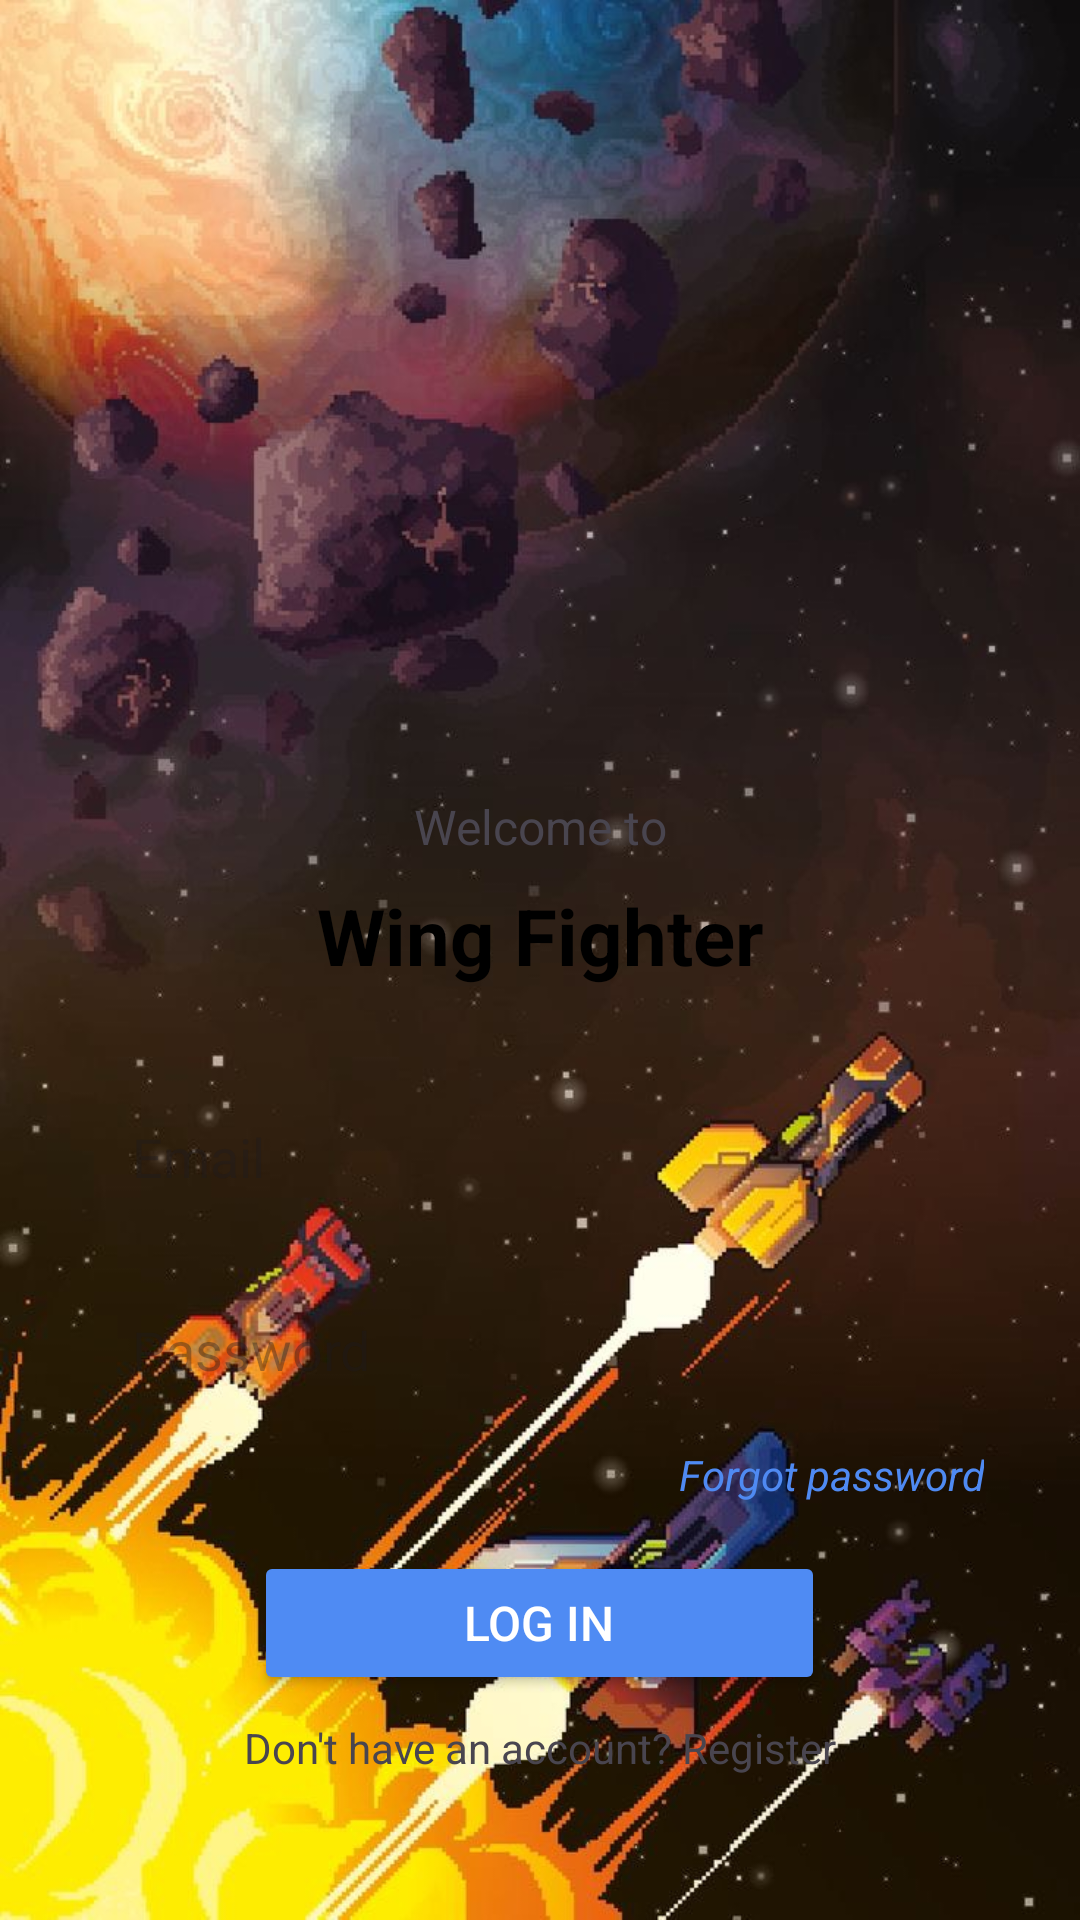

Here is an Android app screen rendered from its layout file. Give the layout XML and the strings, colors and styles it references.
<!-- AndroidManifest.xml: application theme Theme.MobDev_Nhom03_Asg01 -->
<!-- res/layout/activity_login.xml -->
<?xml version="1.0" encoding="utf-8"?>
<RelativeLayout
        xmlns:android="http://schemas.android.com/apk/res/android"
        xmlns:tools="http://schemas.android.com/tools"
        xmlns:app="http://schemas.android.com/apk/res-auto"
        android:layout_width="match_parent"
        android:layout_height="match_parent"
        tools:context=".LoginActivity" android:orientation="vertical"
        android:background="@drawable/background_">
    <LinearLayout
            android:id="@+id/loginlayout"
            android:orientation="vertical"
            android:layout_width="match_parent"
            android:layout_height="wrap_content"
            android:background="@drawable/background_login" android:layout_alignParentBottom="true"
            android:paddingStart="32dp" android:paddingTop="32dp" android:paddingEnd="32dp"
            android:paddingBottom="48dp">
        <TextView
                android:text="Welcome to"
                android:layout_width="match_parent"
                android:layout_height="wrap_content" android:id="@+id/textView"
                android:textAlignment="center" android:textSize="16sp"/>
        <TextView
                android:text="Wing Fighter"
                android:layout_width="match_parent"
                android:layout_height="wrap_content" android:id="@+id/textView2" android:textAlignment="center"
                android:textSize="26sp" android:textStyle="bold" android:layout_marginTop="8dp"
                android:layout_marginBottom="32dp" android:textColor="#000000"/>

        <EditText
                android:id="@+id/emailLogin"
                android:layout_width="match_parent" android:layout_height="wrap_content"
                android:inputType="textEmailAddress"
                android:background="@drawable/background_edittext"
                android:hint="Email" android:padding="12dp"/>

        <EditText
                android:id="@+id/passwordLogin"
                android:layout_width="match_parent" android:layout_height="wrap_content"
                android:inputType="textPassword"
                android:background="@drawable/background_edittext"
                android:selectAllOnFocus="true"
                android:hint="Password"
                android:imeOptions="actionNone"
                android:imeActionLabel="Done"
                android:padding="12dp" android:layout_marginTop="16dp" android:layout_marginBottom="8dp"/>
        <RelativeLayout
                android:layout_width="match_parent"
                android:layout_height="wrap_content" android:layout_marginBottom="8dp">
            <TextView
                    android:layout_width="wrap_content"
                    android:layout_height="wrap_content" android:id="@+id/loginError" android:textColor="#FB1212"
                    android:layout_marginBottom="8dp" android:layout_alignParentStart="true"/>
            <TextView
                    android:text="Forgot password"
                    android:layout_width="wrap_content"
                    android:layout_height="wrap_content" android:id="@+id/forgotPassword"
                    android:layout_marginBottom="8dp"
                    android:textAlignment="textEnd" android:textStyle="italic" android:textColor="#4F8AF2"
                    android:layout_alignParentEnd="true"/>
        </RelativeLayout>
        <Button
                android:text="Log in"
                android:layout_width="wrap_content"
                android:layout_height="wrap_content" android:id="@+id/loginButton" app:cornerRadius="10dp"
                android:layout_gravity="center_horizontal" android:paddingStart="70dp" android:paddingEnd="70dp"
                android:layout_marginBottom="8dp" android:backgroundTint="#4F8BF3" android:textSize="16sp"
                android:textColor="#FFFFFF"/>
        <TextView
                android:text="Don't have an account? Register"
                android:layout_width="match_parent"
                android:layout_height="wrap_content" android:id="@+id/registerBtn" android:textAlignment="center"/>

    </LinearLayout>
</RelativeLayout>
<!-- resources referenced by this layout -->
<resources>
  <!-- drawable background_: jpg bitmap (drawable, 138483 bytes) -->
  <style name="Theme.MobDev_Nhom03_Asg01" parent="Base.Theme.MobDev_Nhom03_Asg01" />
  <style name="Base.Theme.MobDev_Nhom03_Asg01" parent="Theme.Material3.DayNight.NoActionBar">
          
          <item name="android:windowFullscreen">true</item>
          
      </style>
</resources>
